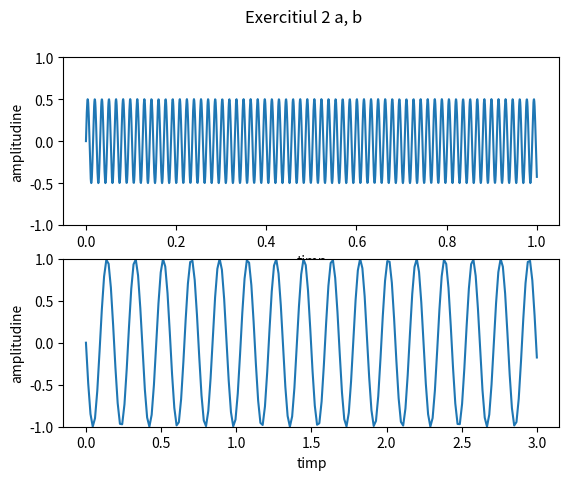
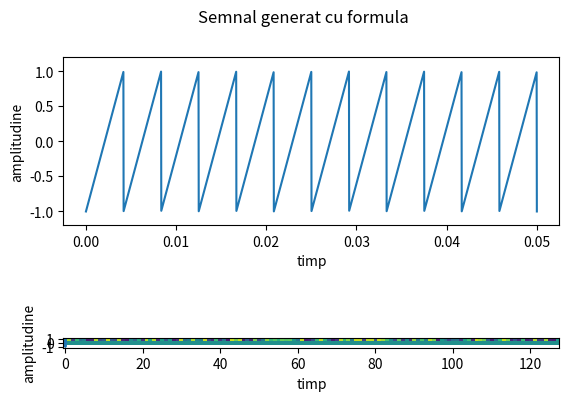

Generate these figures, in order, with matplotlib:
import matplotlib.pyplot as plt
import numpy as np

def sinusoidalSignal(time):
    return 0.5 * np.sin(400 * time)

def sinusoidalSignal2(time):
    return np.sin(800 * time)

samples = np.linspace(0, 1, 1600)
samples2 = np.linspace(0, 3, 200)
values = sinusoidalSignal(samples)
values2 = sinusoidalSignal2(samples2)

fig, axs = plt.subplots(2)
fig.suptitle('Exercitiul 2 a, b')
axs[0].plot(samples, values)
axs[1].plot(samples2, values2)

for ax in axs.flat:
    ax.set_xlabel('timp')
    ax.set_ylabel('amplitudine')
    ax.set_ylim([-1, 1])

plt.savefig('Ex2ab.pdf', format='pdf')
plt.show() 

def sawtooth(time):
    return 2 * (240 * time - np.floor(240 * time)) - 1

def square(time):
    return np.sign(np.sin(2 * np.pi * 300 * time))

samples = np.linspace(0, 0.05, 2000)
values = sawtooth(samples)
values2 = square(samples)

fig, axs = plt.subplots(2)
fig.suptitle('Exercitiul 2 c, d')
axs[0].plot(samples, values)
axs[1].plot(samples, values2)

for ax in axs.flat:
    ax.set_xlabel('timp')
    ax.set_ylabel('amplitudine')
    ax.set_ylim([-1.2, 1.2])

plt.savefig('Ex2cd.pdf', format='pdf')
plt.show() 

matrix = np.random.rand(128, 128)
plt.imshow(matrix)
plt.suptitle('Semnal Random')
plt.savefig('Ex2e.pdf', format='pdf')
plt.show()

def init(i, j):
    return np.sin(i * i) * np.sin(j * j)

matrix2 = np.fromfunction(init, (128, 128))
plt.imshow(matrix2)
plt.suptitle('Semnal generat cu formula')
plt.savefig('Ex2f.pdf', format='pdf')
plt.show()